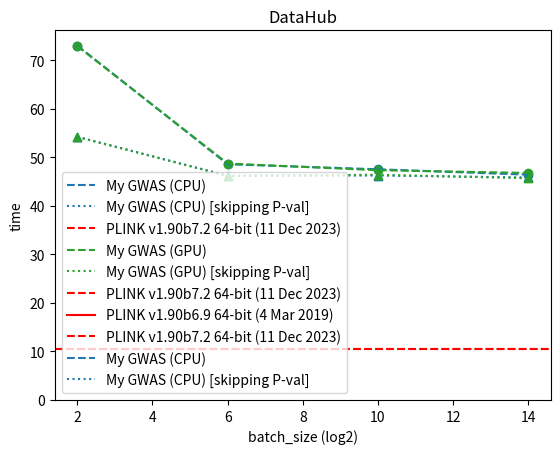

Write Python code to recreate this figure.
import matplotlib.pyplot as plt

batch_size = [2, 6, 10, 14]
CPU_P = [73.0782,48.5969,47.5618,46.4469]
CUDA_P = [72.9471,48.745,47.3716,46.8076]
CPU_N = [54.2611,46.2464,46.2774,45.8784]
CUDA_N = [54.2315,46.1795,46.4419,45.7019]
plink = 10.607

# plot for CPU
plt.plot(batch_size, CPU_P, c="C0", linestyle="--", label="My GWAS (CPU)")
plt.scatter(batch_size, CPU_P, c="C0")
plt.plot(batch_size, CPU_N, c="C0", linestyle=":", label="My GWAS (CPU) [skipping P-val]")
plt.scatter(batch_size, CPU_N, c="C0", marker="^")
plt.axhline(y = plink, color = 'r', linestyle = '--', label="PLINK v1.90b7.2 64-bit (11 Dec 2023)")
plt.xlabel("batch_size (log2)")
plt.ylabel("time")
plt.ylim(0)
plt.legend()
plt.title("Local PC")
plt.show()
# plot for GPU
plt.plot(batch_size, CUDA_P, c="C2", linestyle="--", label="My GWAS (GPU)")
plt.scatter(batch_size, CUDA_P, c="C2")
plt.plot(batch_size, CUDA_N, c="C2", linestyle=":", label="My GWAS (GPU) [skipping P-val]")
plt.scatter(batch_size, CUDA_N, c="C2", marker="^")
plt.axhline(y = plink, color = 'r', linestyle = '--', label="PLINK v1.90b7.2 64-bit (11 Dec 2023)")
plt.xlabel("batch_size (log2)")
plt.ylabel("time")
plt.ylim(0)
plt.legend()
plt.title("Local PC")
plt.show()

batch_size = [2, 6, 10, 14]
CPU_P = [176.4755,121.1965,193.0313,143.1166]
CPU_N = [142.5422,114.0411,185.9999,130.7731]
plink_19 = 910.86
plink_23 = 746.397

# plot for CPU
plt.axhline(y = plink_19, color = 'r', linestyle = '-', label="PLINK v1.90b6.9 64-bit (4 Mar 2019)")
plt.axhline(y = plink_23, color = 'r', linestyle = '--', label="PLINK v1.90b7.2 64-bit (11 Dec 2023)")
plt.plot(batch_size, CPU_P, c="C0", linestyle="--", label="My GWAS (CPU)")
plt.scatter(batch_size, CPU_P, c="C0")
plt.plot(batch_size, CPU_N, c="C0", linestyle=":", label="My GWAS (CPU) [skipping P-val]")
plt.scatter(batch_size, CPU_N, c="C0", marker="^")
plt.xlabel("batch_size (log2)")
plt.ylabel("time")
plt.ylim(0)
plt.legend()
plt.title("DataHub")
plt.show()